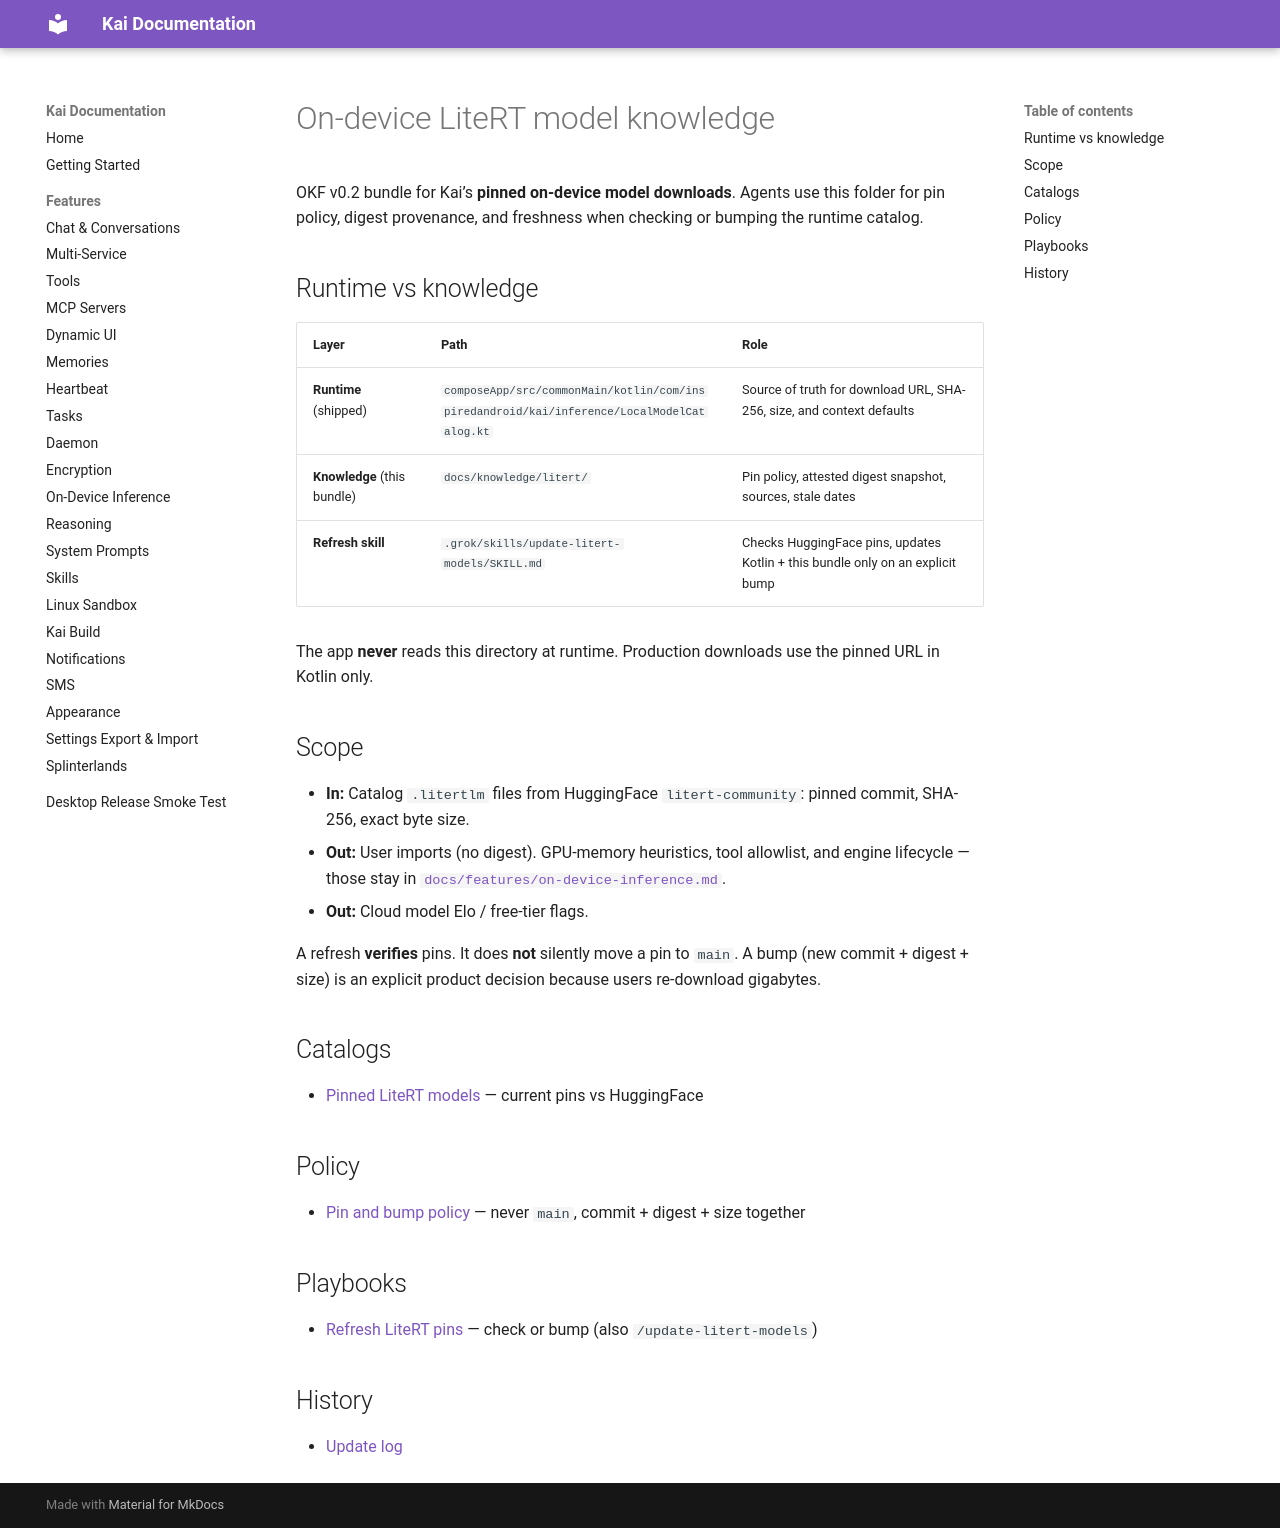

repository: tailscale1313-design/kai-lite · page: docs/knowledge/litert/index.html · generator: mkdocs

---
okf_version: "0.2"
---

# On-device LiteRT model knowledge

OKF v0.2 bundle for Kai’s **pinned on-device model downloads**. Agents use this folder for pin policy, digest provenance, and freshness when checking or bumping the runtime catalog.

## Runtime vs knowledge

| Layer | Path | Role |
|---|---|---|
| **Runtime** (shipped) | `composeApp/src/commonMain/kotlin/com/inspiredandroid/kai/inference/LocalModelCatalog.kt` | Source of truth for download URL, SHA-256, size, and context defaults |
| **Knowledge** (this bundle) | `docs/knowledge/litert/` | Pin policy, attested digest snapshot, sources, stale dates |
| **Refresh skill** | `.grok/skills/update-litert-models/SKILL.md` | Checks HuggingFace pins, updates Kotlin + this bundle only on an explicit bump |

The app **never** reads this directory at runtime. Production downloads use the pinned URL in Kotlin only.

## Scope

- **In:** Catalog `.litertlm` files from HuggingFace `litert-community`: pinned commit, SHA-256, exact byte size.
- **Out:** User imports (no digest). GPU-memory heuristics, tool allowlist, and engine lifecycle — those stay in [`docs/features/on-device-inference.md`](../../features/on-device-inference.md).
- **Out:** Cloud model Elo / free-tier flags.

A refresh **verifies** pins. It does **not** silently move a pin to `main`. A bump (new commit + digest + size) is an explicit product decision because users re-download gigabytes.

## Catalogs

* [Pinned LiteRT models](models.md) — current pins vs HuggingFace

## Policy

* [Pin and bump policy](pin-policy.md) — never `main`, commit + digest + size together

## Playbooks

* [Refresh LiteRT pins](refresh-playbook.md) — check or bump (also `/update-litert-models`)

## History

* [Update log](log.md)
